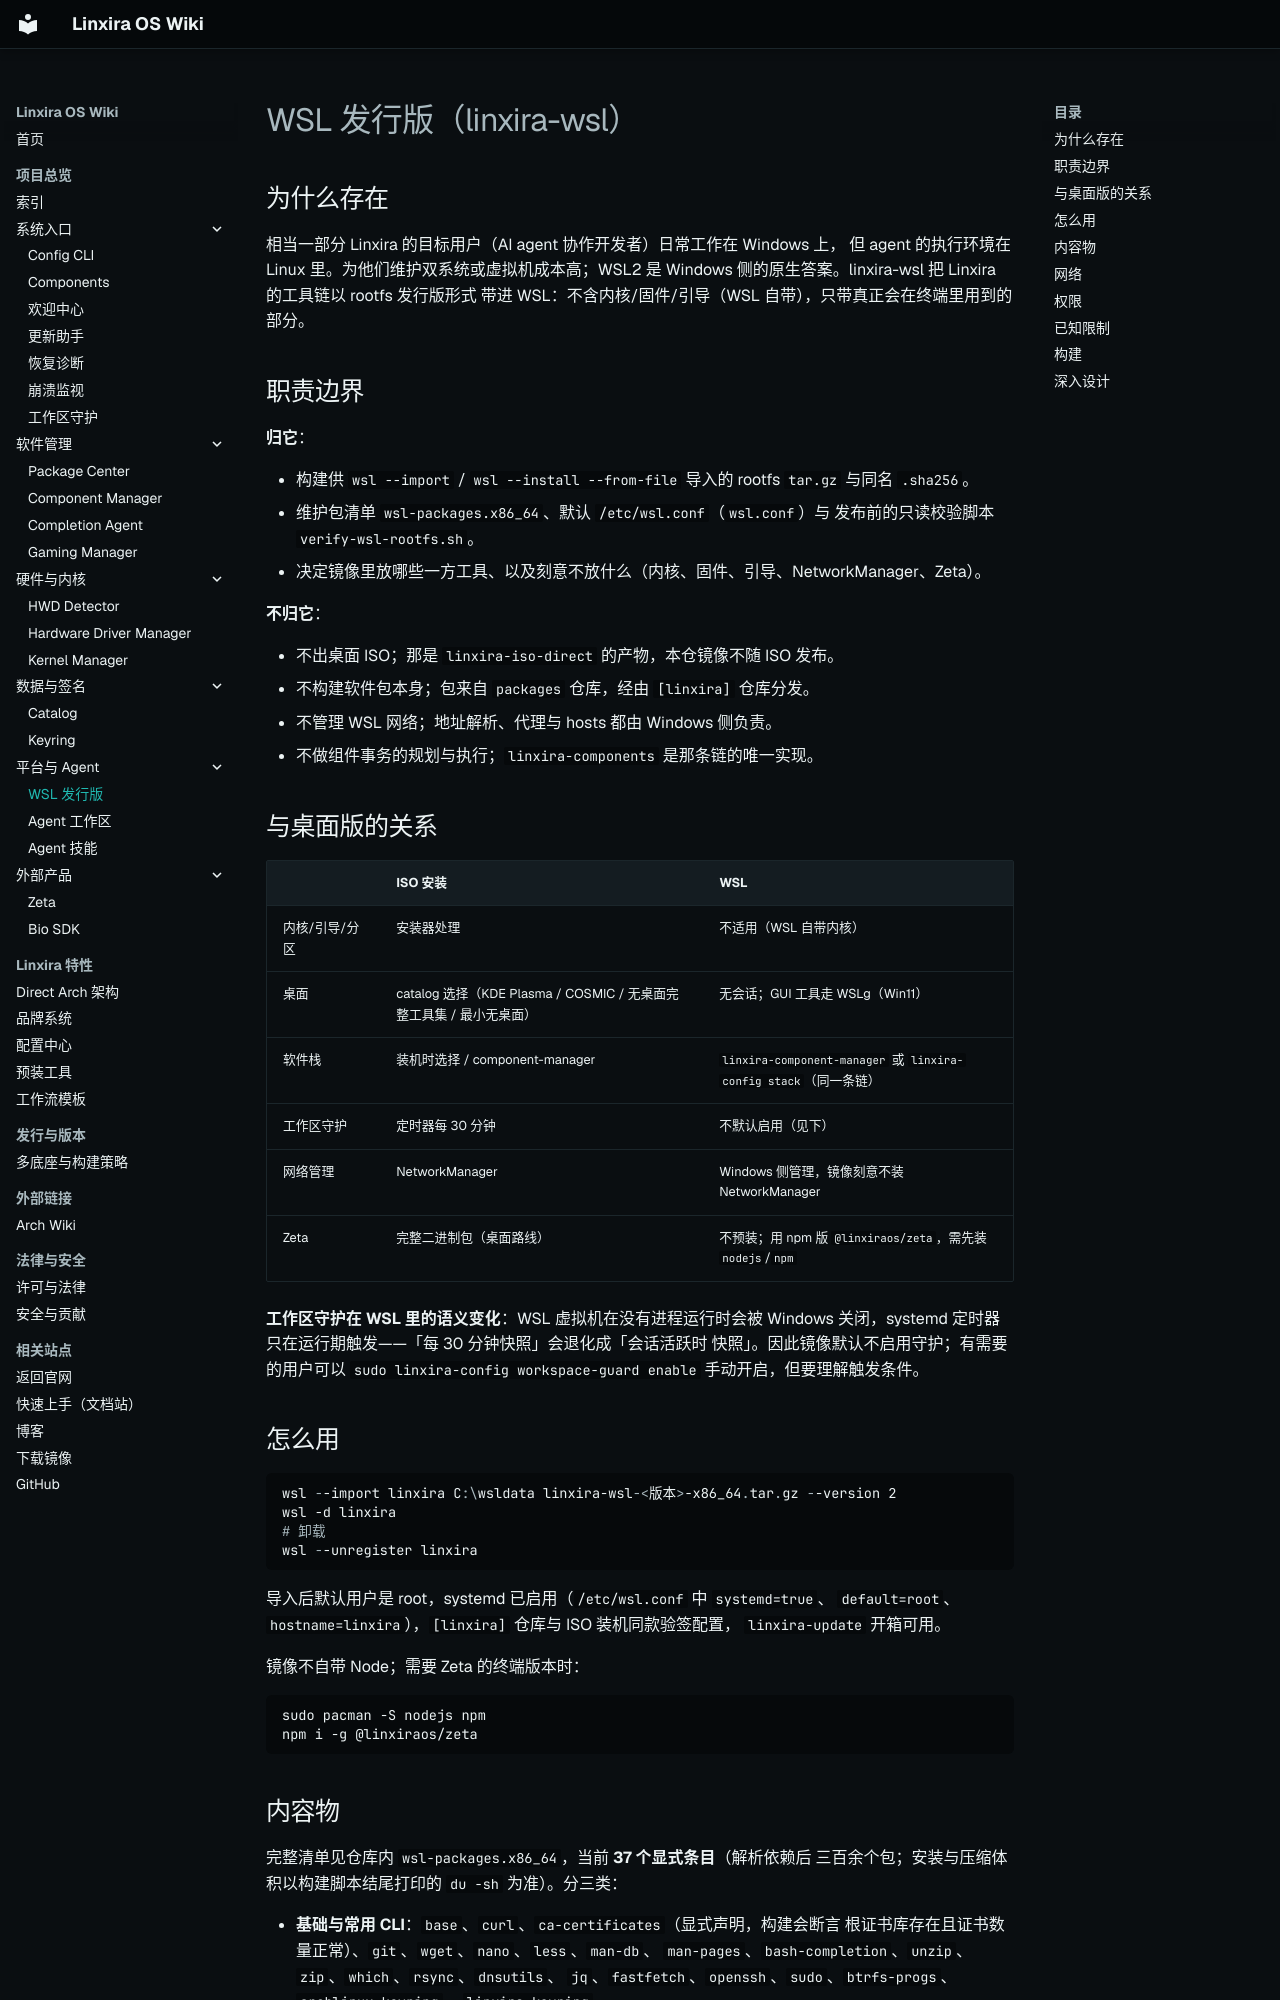

repository: Linxira-OS/linxira-wiki · page: software/wsl/index.html · generator: mkdocs

# WSL 发行版（linxira-wsl）

## 为什么存在

相当一部分 Linxira 的目标用户（AI agent 协作开发者）日常工作在 Windows 上，
但 agent 的执行环境在 Linux 里。为他们维护双系统或虚拟机成本高；WSL2 是
Windows 侧的原生答案。linxira-wsl 把 Linxira 的工具链以 rootfs 发行版形式
带进 WSL：不含内核/固件/引导（WSL 自带），只带真正会在终端里用到的部分。

## 职责边界

**归它**：

- 构建供 `wsl --import` / `wsl --install --from-file` 导入的 rootfs `tar.gz`
  与同名 `.sha256`。
- 维护包清单 `wsl-packages.x86_64`、默认 `/etc/wsl.conf`（`wsl.conf`）与
  发布前的只读校验脚本 `verify-wsl-rootfs.sh`。
- 决定镜像里放哪些一方工具、以及刻意不放什么（内核、固件、引导、NetworkManager、Zeta）。

**不归它**：

- 不出桌面 ISO；那是 `linxira-iso-direct` 的产物，本仓镜像不随 ISO 发布。
- 不构建软件包本身；包来自 `packages` 仓库，经由 `[linxira]` 仓库分发。
- 不管理 WSL 网络；地址解析、代理与 hosts 都由 Windows 侧负责。
- 不做组件事务的规划与执行；`linxira-components` 是那条链的唯一实现。

## 与桌面版的关系

| | ISO 安装 | WSL |
|---|---|---|
| 内核/引导/分区 | 安装器处理 | 不适用（WSL 自带内核） |
| 桌面 | catalog 选择（KDE Plasma / COSMIC / 无桌面完整工具集 / 最小无桌面） | 无会话；GUI 工具走 WSLg（Win11） |
| 软件栈 | 装机时选择 / component-manager | `linxira-component-manager` 或 `linxira-config stack`（同一条链） |
| 工作区守护 | 定时器每 30 分钟 | 不默认启用（见下） |
| 网络管理 | NetworkManager | Windows 侧管理，镜像刻意不装 NetworkManager |
| Zeta | 完整二进制包（桌面路线） | 不预装；用 npm 版 `@linxiraos/zeta`，需先装 `nodejs`/`npm` |

**工作区守护在 WSL 里的语义变化**：WSL 虚拟机在没有进程运行时会被 Windows
关闭，systemd 定时器只在运行期触发——「每 30 分钟快照」会退化成「会话活跃时
快照」。因此镜像默认不启用守护；有需要的用户可以
`sudo linxira-config workspace-guard enable` 手动开启，但要理解触发条件。

## 怎么用

```powershell
wsl --import linxira C:\wsldata linxira-wsl-<版本>-x86_64.tar.gz --version 2
wsl -d linxira
# 卸载
wsl --unregister linxira
```

导入后默认用户是 root，systemd 已启用（`/etc/wsl.conf` 中 `systemd=true`、
`default=root`、`hostname=linxira`），`[linxira]` 仓库与 ISO 装机同款验签配置，
`linxira-update` 开箱可用。

镜像不自带 Node；需要 Zeta 的终端版本时：

```bash
sudo pacman -S nodejs npm
npm i -g @linxiraos/zeta
```
